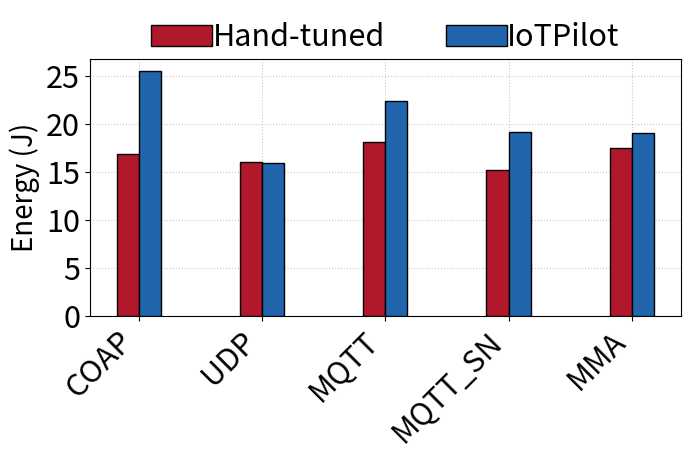

This figure's Python source:
import matplotlib.pyplot as plt
import numpy as np

hand_tuned = [280.68, 267.18, 301.62, 253.32, 291.3] 
iotpilot = [425.22, 265.44, 374.22, 318.96, 317.28] 
for i in range(len(hand_tuned)):
    hand_tuned[i] = hand_tuned[i] * 60 / 1000
    iotpilot[i] = iotpilot[i] * 60 / 1000

datasets = [
"COAP",
"UDP",
"MQTT",
"MQTT_SN",
"MMA"
]
color = ["#B2182B", "#2166AC", "#92C5DE", "#F4A582"]
xticks = np.arange(len(datasets))
width = 0.18

plt.rcParams['pdf.fonttype'] = 42 
fig, ax = plt.subplots(figsize=(7, 5), dpi=1000)
ax.grid(axis="both", linestyle='dotted', zorder=0)

ax.bar(xticks - 0.5* width, hand_tuned, width=width, label="Hand-tuned", color=color[0], alpha=1, zorder=15, linewidth=1, edgecolor='black')
ax.bar(xticks + 0.5* width, iotpilot, width=width, label="IoTPilot", color=color[1], alpha=1, zorder=15, linewidth=1, edgecolor='black')
plt.ylabel('Energy (J)', fontsize=20)

plt.xticks(fontsize=22)
plt.yticks(fontsize=22)
plt.legend(loc='upper center', ncol=2, fontsize=22, bbox_to_anchor=(0.5, 1.25), frameon=False, handletextpad=0.01)
ax.set_xticks(xticks, datasets, rotation=45, fontsize=22, ha='right')

plt.grid(True, alpha=0.7)

plt.tight_layout() 
plt.savefig('energy.pdf')
